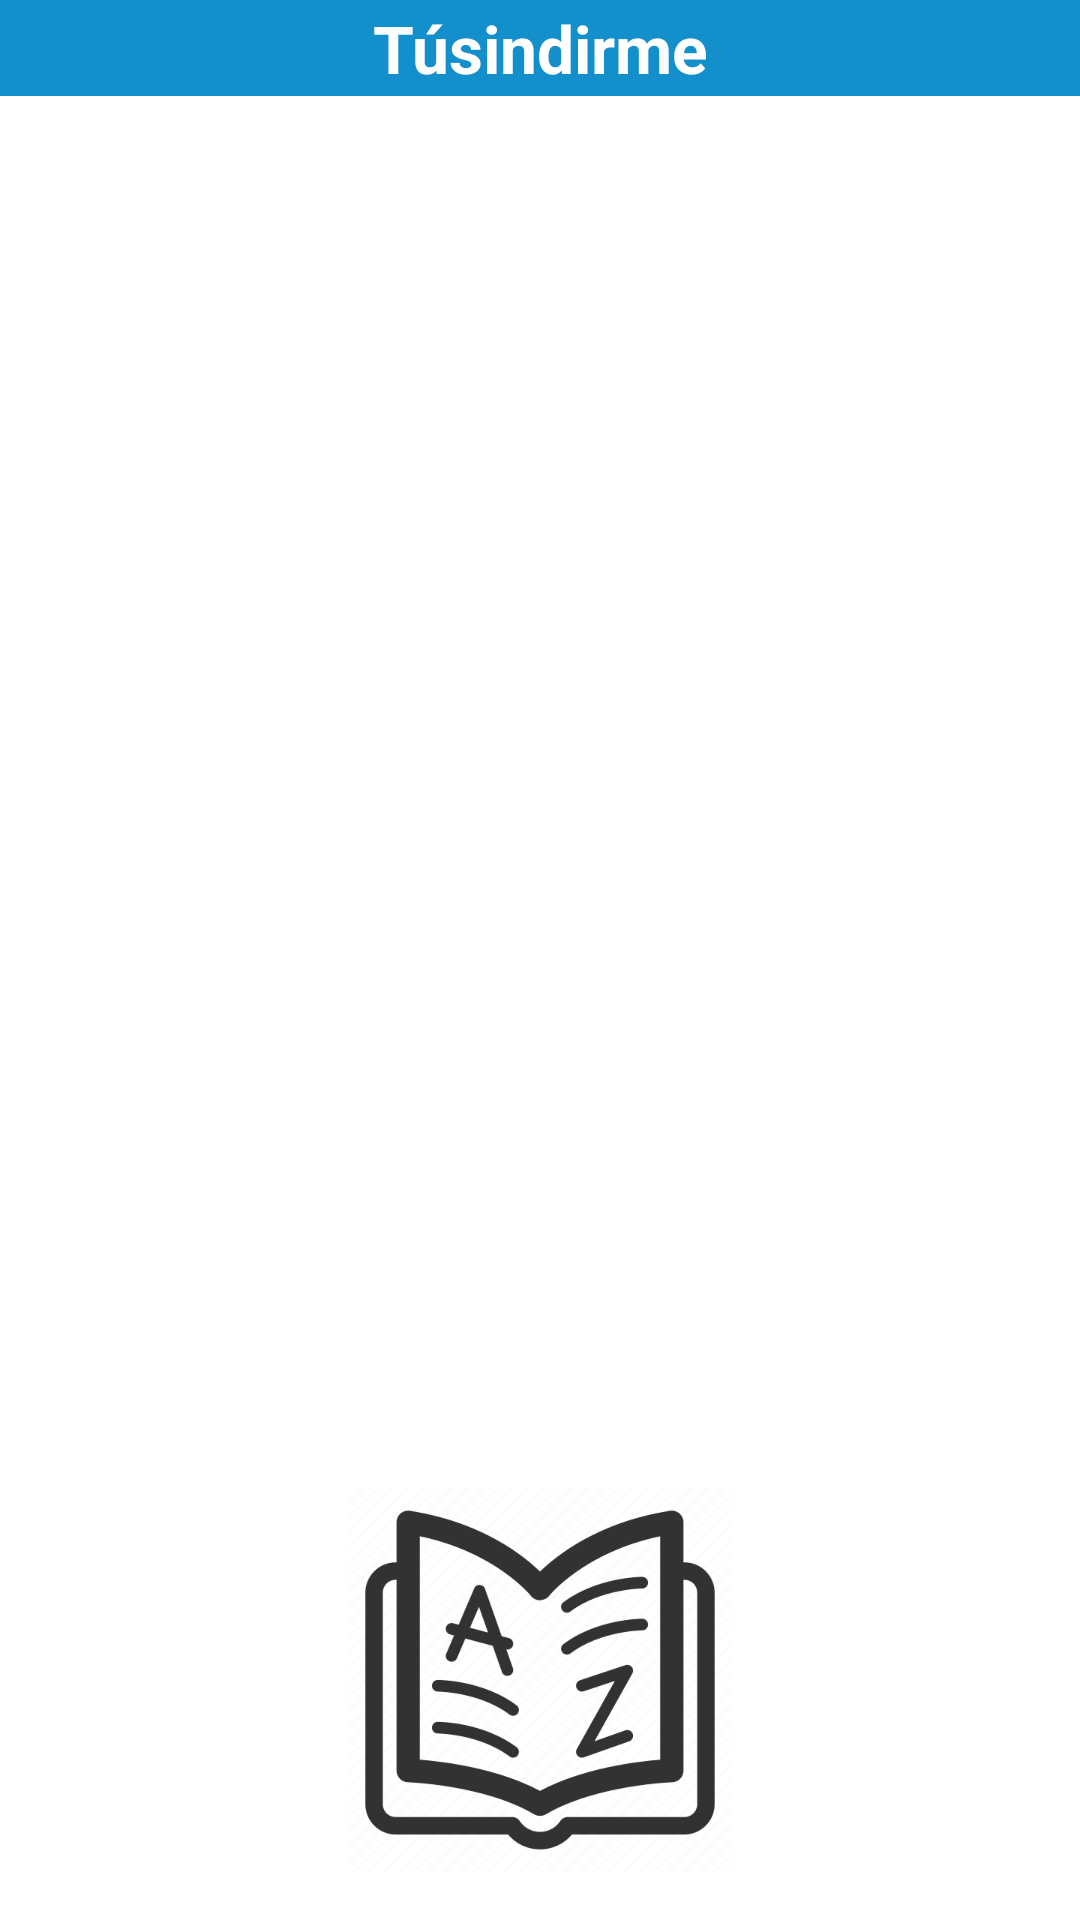

The Android layout XML behind this screen, and the referenced resources:
<!-- AndroidManifest.xml: application theme Theme.DictionaryApp -->
<!-- res/layout/activity_definition.xml -->
<?xml version="1.0" encoding="utf-8"?>
<androidx.constraintlayout.widget.ConstraintLayout xmlns:android="http://schemas.android.com/apk/res/android"
    xmlns:app="http://schemas.android.com/apk/res-auto"
    xmlns:tools="http://schemas.android.com/tools"
    android:layout_width="match_parent"
    android:layout_height="match_parent"
    android:background="?android:selectableItemBackground"
    android:gravity="center">

    <com.google.android.material.appbar.AppBarLayout
        android:id="@+id/appBar"
        android:layout_width="match_parent"
        android:layout_height="wrap_content"
        android:background="#138FCC"
        app:layout_constraintTop_toTopOf="parent">

        <androidx.constraintlayout.widget.ConstraintLayout
            android:layout_width="match_parent"
            android:layout_height="wrap_content">

            <ImageView
                android:id="@+id/backHome"
                android:layout_width="wrap_content"
                android:layout_height="wrap_content"
                android:layout_margin="8dp"
                android:padding="8dp"
                android:background="?android:selectableItemBackgroundBorderless"
                android:src="@drawable/ic_baseline_arrow_back_24"
                app:layout_constraintBottom_toBottomOf="parent"
                app:layout_constraintLeft_toLeftOf="parent"
                app:layout_constraintTop_toTopOf="parent" />

            <TextView
                android:layout_width="wrap_content"
                android:layout_height="wrap_content"
                android:text="Túsindirme"
                android:textColor="#FFFFFF"
                android:textSize="22sp"
                android:textStyle="bold"
                app:layout_constraintBottom_toBottomOf="parent"
                app:layout_constraintEnd_toStartOf="@id/share_definition"
                app:layout_constraintStart_toEndOf="@id/backHome"
                app:layout_constraintTop_toTopOf="parent" />

            <ImageView
                android:id="@+id/share_definition"
                android:layout_width="wrap_content"
                android:layout_height="wrap_content"
                android:layout_margin="8dp"
                android:padding="8dp"
                android:background="?android:selectableItemBackgroundBorderless"
                android:src="@drawable/ic_share_white"
                app:layout_constraintEnd_toEndOf="parent"
                app:layout_constraintTop_toTopOf="parent"/>


        </androidx.constraintlayout.widget.ConstraintLayout>
    </com.google.android.material.appbar.AppBarLayout>

    <TextView
        android:id="@+id/word"
        android:layout_width="wrap_content"
        android:layout_height="wrap_content"
        android:layout_marginHorizontal="16dp"
        android:layout_marginTop="8dp"
        android:layout_marginBottom="8dp"
        android:longClickable="true"
        android:textColor="@color/black"
        android:textIsSelectable="true"
        android:textSize="20sp"
        android:textStyle="bold"
        app:layout_constraintStart_toStartOf="parent"
        app:layout_constraintTop_toBottomOf="@id/appBar"
        tools:text="Example" />

    <TextView
        android:id="@+id/translate"
        android:layout_width="match_parent"
        android:layout_height="wrap_content"
        android:layout_marginHorizontal="16dp"
        android:justificationMode="inter_word"
        android:textColor="#323232"
        android:textSize="16sp"
        android:layout_marginVertical="8dp"
        app:layout_constraintStart_toStartOf="parent"
        app:layout_constraintTop_toBottomOf="@id/word"
        tools:text="Example" />


    <androidx.appcompat.widget.AppCompatImageView
        android:layout_width="128dp"
        android:layout_margin="16dp"
        app:layout_constraintBottom_toBottomOf="parent"
        app:layout_constraintStart_toStartOf="parent"
        app:layout_constraintEnd_toEndOf="parent"
        android:src="@drawable/header"
        android:layout_height="128dp" />

</androidx.constraintlayout.widget.ConstraintLayout>
<!-- resources referenced by this layout -->
<resources>
  <color name="black">#FF000000</color>
  <!-- drawable header: png bitmap (drawable, 27919 bytes) -->
  <style name="Theme.DictionaryApp" parent="Theme.MaterialComponents.DayNight.NoActionBar">
          
          <item name="colorPrimary">@color/colorAccent</item>
          <item name="colorPrimaryVariant">@color/black</item>
          <item name="colorOnPrimary">@color/white</item>
          
          <item name="colorSecondary">#2189BC</item>
          <item name="colorSecondaryVariant">@color/teal_700</item>
          <item name="colorOnSecondary">@color/black</item>
          
          <item name="android:statusBarColor" tools:targetApi="l">#2189BC</item>
          
      </style>
  <color name="colorAccent">#818181</color>
  <color name="white">#FFFFFFFF</color>
  <color name="teal_700">#FF018786</color>
</resources>
